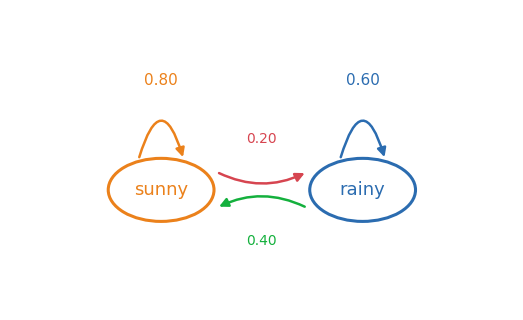
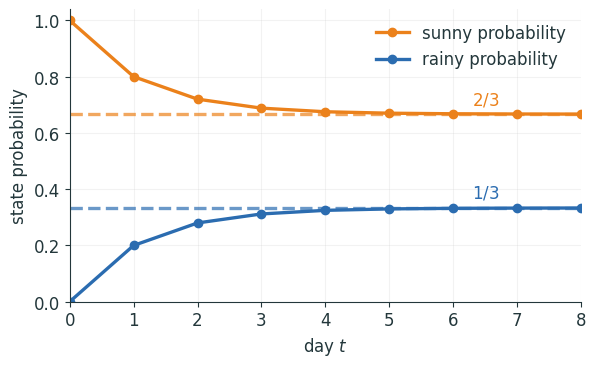
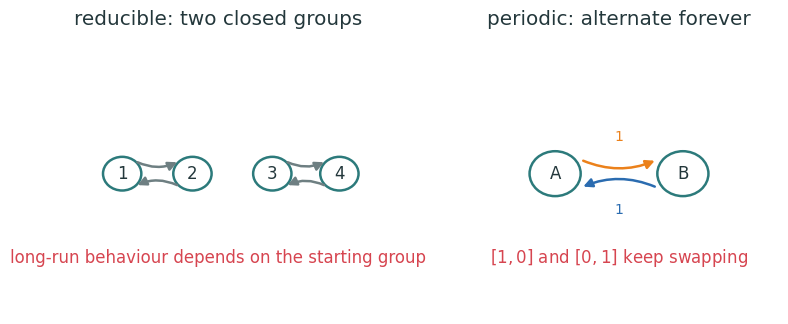
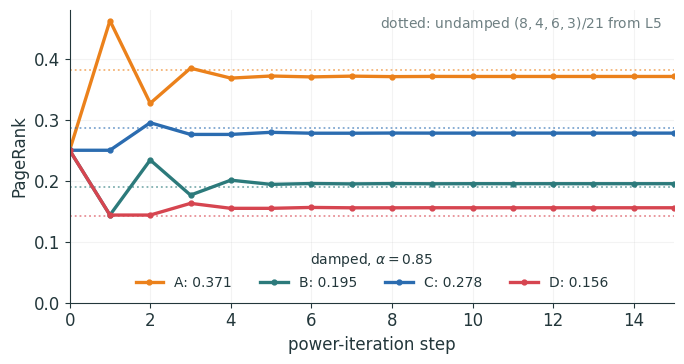

These figures' Python source, in order:
#!/usr/bin/env python3
"""Figures for L25 (Markov chains and PageRank)."""

import os

import matplotlib as mpl
import matplotlib.pyplot as plt
import numpy as np
from matplotlib.patches import FancyArrowPatch, Circle

INK = "#23373B"
ACC = "#EB811B"
TEAL = "#2C7A7B"
GREEN = "#14B03D"
MUTED = "#6E7F82"
RED = "#D64550"
BLUE = "#2B6CB0"

mpl.rcParams.update(
    {
        "figure.facecolor": "none",
        "axes.facecolor": "none",
        "savefig.facecolor": "none",
        "savefig.transparent": True,
        "font.family": "sans-serif",
        "font.sans-serif": ["IBM Plex Sans", "DejaVu Sans", "Arial"],
        "text.color": INK,
        "axes.edgecolor": INK,
        "axes.labelcolor": INK,
        "xtick.color": INK,
        "ytick.color": INK,
        "axes.spines.top": False,
        "axes.spines.right": False,
        "lines.linewidth": 2.4,
        "font.size": 12,
    }
)

OUT = "lecture25/figures"
os.makedirs(OUT, exist_ok=True)


def save(fig, name):
    fig.savefig(f"{OUT}/{name}.svg", bbox_inches="tight", transparent=True)
    fig.savefig(f"{OUT}/{name}.png", bbox_inches="tight", transparent=True, dpi=200)
    plt.close(fig)


def arrow(ax, start, end, label, rad=0.0, color=MUTED, text_shift=(0, 0)):
    patch = FancyArrowPatch(start, end, arrowstyle="-|>", mutation_scale=13,
                            connectionstyle=f"arc3,rad={rad}", lw=1.8, color=color)
    ax.add_patch(patch)
    mid = ((start[0] + end[0]) / 2 + text_shift[0], (start[1] + end[1]) / 2 + text_shift[1])
    ax.text(*mid, label, fontsize=10, color=color, ha="center", va="center")


def weather_chain():
    fig, ax = plt.subplots(figsize=(6.5, 3.9))
    sunny, rainy = (0.30, 0.40), (0.70, 0.40)
    for pos, label, color in [(sunny, "sunny", ACC), (rainy, "rainy", BLUE)]:
        ax.add_patch(Circle(pos, 0.105, facecolor="white", edgecolor=color, lw=2.2))
        ax.text(*pos, label, ha="center", va="center", color=color, fontsize=13)
    arrow(ax, (0.41, 0.46), (0.59, 0.46), "0.20", rad=0.25, color=RED, text_shift=(0, 0.11))
    arrow(ax, (0.59, 0.34), (0.41, 0.34), "0.40", rad=0.25, color=GREEN, text_shift=(0, -0.11))
    # self-loops: wide arcs above each node, labels next to the arc apex
    arrow(ax, (0.255, 0.50), (0.345, 0.50), "", rad=-1.7, color=ACC)
    ax.text(0.30, 0.75, "0.80", color=ACC, fontsize=11, ha="center")
    arrow(ax, (0.655, 0.50), (0.745, 0.50), "", rad=-1.7, color=BLUE)
    ax.text(0.70, 0.75, "0.60", color=BLUE, fontsize=11, ha="center")
    ax.set_xlim(0, 1)
    ax.set_ylim(0, 1)
    ax.axis("off")
    save(fig, "weather_chain")


def weather_convergence():
    P = np.array([[0.8, 0.2], [0.4, 0.6]])
    dist = np.array([1.0, 0.0])
    history = [dist.copy()]
    for _ in range(8):
        dist = dist @ P
        history.append(dist.copy())
    history = np.array(history)
    fig, ax = plt.subplots(figsize=(6.6, 3.8))
    ax.plot(history[:, 0], "o-", color=ACC, label="sunny probability")
    ax.plot(history[:, 1], "o-", color=BLUE, label="rainy probability")
    ax.axhline(2 / 3, color=ACC, ls="--", alpha=0.7)
    ax.axhline(1 / 3, color=BLUE, ls="--", alpha=0.7)
    ax.text(6.3, 0.70, r"$2/3$", color=ACC)
    ax.text(6.3, 0.37, r"$1/3$", color=BLUE)
    ax.set(xlabel="day $t$", ylabel="state probability", xlim=(0, 8), ylim=(0, 1.04))
    ax.grid(alpha=0.16)
    ax.legend(frameon=False)
    save(fig, "weather_convergence")


def chain_failures():
    fig, axes = plt.subplots(1, 2, figsize=(8.2, 3.4))
    for ax in axes:
        ax.set_xlim(0, 1)
        ax.set_ylim(0, 1)
        ax.axis("off")
    # reducible: two absorbing groups
    positions = [(0.2, 0.5), (0.42, 0.5), (0.67, 0.5), (0.88, 0.5)]
    for i, pos in enumerate(positions):
        axes[0].add_patch(Circle(pos, 0.06, facecolor="white", edgecolor=TEAL, lw=1.8))
        axes[0].text(*pos, str(i + 1), ha="center", va="center")
    dx = 0.04
    arrow(axes[0], (positions[0][0] + dx, 0.545), (positions[1][0] - dx, 0.545), "", rad=0.25, color=MUTED)
    arrow(axes[0], (positions[1][0] - dx, 0.455), (positions[0][0] + dx, 0.455), "", rad=0.25, color=MUTED)
    arrow(axes[0], (positions[2][0] + dx, 0.545), (positions[3][0] - dx, 0.545), "", rad=0.25, color=MUTED)
    arrow(axes[0], (positions[3][0] - dx, 0.455), (positions[2][0] + dx, 0.455), "", rad=0.25, color=MUTED)
    axes[0].set_title("reducible: two closed groups")
    axes[0].text(0.5, 0.18, "long-run behaviour depends on the starting group", ha="center", color=RED)
    # periodic two-state alternator
    left, right = (0.3, 0.5), (0.7, 0.5)
    for pos, label in [(left, "A"), (right, "B")]:
        axes[1].add_patch(Circle(pos, 0.08, facecolor="white", edgecolor=TEAL, lw=1.8))
        axes[1].text(*pos, label, ha="center", va="center")
    arrow(axes[1], (0.38, 0.55), (0.62, 0.55), "1", rad=0.22, color=ACC, text_shift=(0, 0.08))
    arrow(axes[1], (0.62, 0.45), (0.38, 0.45), "1", rad=0.22, color=BLUE, text_shift=(0, -0.08))
    axes[1].set_title("periodic: alternate forever")
    axes[1].text(0.5, 0.18, "$[1,0]$ and $[0,1]$ keep swapping", ha="center", color=RED)
    fig.tight_layout()
    save(fig, "chain_failures")


def pagerank():
    # L5's four-page web: A->B,C  B->A,C  C->A,D  D->A (row-stochastic S).
    labels = ["A", "B", "C", "D"]
    S = np.array([[0, 0.5, 0.5, 0],
                  [0.5, 0, 0.5, 0],
                  [0.5, 0, 0, 0.5],
                  [1.0, 0, 0, 0]])
    alpha = 0.85
    P = alpha * S + (1 - alpha) * np.ones((4, 4)) / 4
    rank = np.ones(4) / 4
    hist = [rank.copy()]
    for _ in range(30):
        rank = rank @ P
        hist.append(rank.copy())
    hist = np.array(hist)
    undamped = np.array([8, 4, 6, 3]) / 21

    fig, ax = plt.subplots(figsize=(7.0, 3.8))
    colors = [ACC, TEAL, BLUE, RED]
    for i, label in enumerate(labels):
        ax.plot(hist[:, i], "o-", ms=3.5, color=colors[i], label=f"{label}: {rank[i]:.3f}")
        ax.axhline(undamped[i], color=colors[i], ls=":", lw=1.3, alpha=0.6)
    ax.text(14.7, 0.45, r"dotted: undamped $(8,4,6,3)/21$ from L5",
            ha="right", fontsize=10, color=MUTED)
    ax.set(xlabel="power-iteration step", ylabel="PageRank", xlim=(0, 15), ylim=(0, 0.48))
    ax.grid(alpha=0.15)
    ax.legend(frameon=False, fontsize=10, title=r"damped, $\alpha=0.85$",
              title_fontsize=10, loc="lower center", ncol=4)
    fig.tight_layout()
    save(fig, "pagerank")
    print("PageRank damped:", dict(zip(labels, rank.round(6))))


if __name__ == "__main__":
    weather_chain()
    weather_convergence()
    chain_failures()
    pagerank()
    print("wrote four figure pairs to", OUT)
